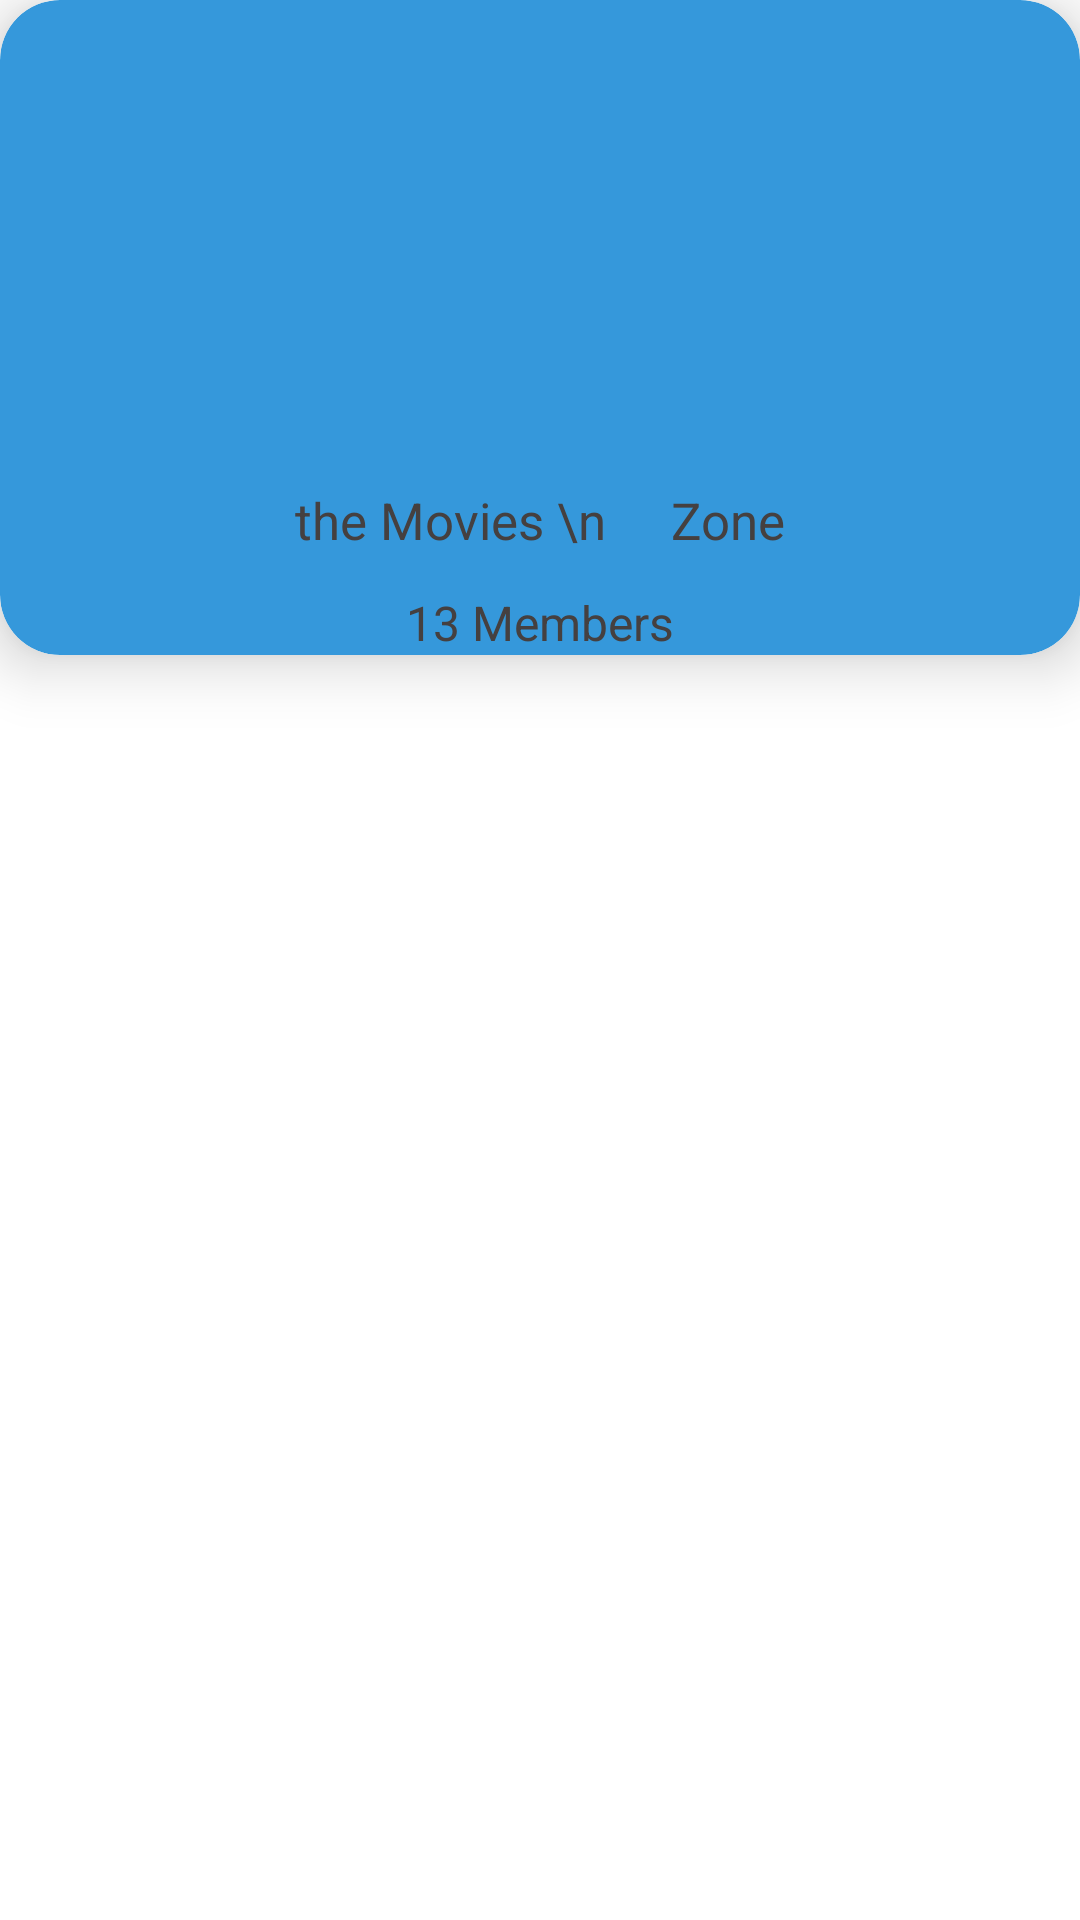

This screen was rendered from an Android layout file. Write that file and the resources it references.
<!-- AndroidManifest.xml: application theme noActionbar -->
<!-- res/layout/single_room_design.xml -->
<?xml version="1.0" encoding="utf-8"?>
<layout xmlns:android="http://schemas.android.com/apk/res/android"
    xmlns:app="http://schemas.android.com/apk/res-auto">

    <data>

    </data>

    <androidx.constraintlayout.widget.ConstraintLayout
        android:layout_width="match_parent"
        android:layout_height="wrap_content"
        android:layout_margin="10dp">

        <androidx.cardview.widget.CardView
            android:layout_width="match_parent"
            android:layout_height="wrap_content"
            android:padding="15dp"
            app:cardCornerRadius="20dp"
            app:cardElevation="12dp"
            app:layout_constraintTop_toTopOf="parent"
            app:layout_constraintStart_toStartOf="parent">

            <androidx.constraintlayout.widget.ConstraintLayout
                android:layout_width="match_parent"
                android:layout_height="match_parent"
                android:background="@drawable/roundedbg">

                <ImageView
                    android:layout_width="120dp"
                    android:layout_height="150dp"
                    android:src="@drawable/movies"
                    app:layout_constraintTop_toTopOf="parent"
                    app:layout_constraintStart_toStartOf="parent"
                    app:layout_constraintEnd_toEndOf="parent"
                    android:id="@+id/icon" />

                <TextView
                    android:layout_width="wrap_content"
                    android:layout_height="wrap_content"
                    app:layout_constraintTop_toBottomOf="@id/icon"
                    android:layout_marginTop="12dp"
                    android:id="@+id/roomname"
                    app:layout_constraintStart_toStartOf="parent"
                    app:layout_constraintEnd_toEndOf="parent"
                    android:text="the Movies \n     Zone"
                    android:textColor="#454040"
                    android:textSize="17sp" />

                <TextView
                    android:layout_width="wrap_content"
                    android:layout_height="wrap_content"
                    app:layout_constraintTop_toBottomOf="@id/roomname"
                    android:layout_marginTop="12dp"
                    android:layout_marginBottom="7dp"
                    android:id="@+id/roommembers"
                    app:layout_constraintStart_toStartOf="parent"
                    app:layout_constraintEnd_toEndOf="parent"
                    android:text="13 Members"
                    android:textColor="#454040"
                    android:textSize="16sp" />
            </androidx.constraintlayout.widget.ConstraintLayout>


        </androidx.cardview.widget.CardView>

    </androidx.constraintlayout.widget.ConstraintLayout>
</layout>
<!-- resources referenced by this layout -->
<resources>
  <!-- drawable roundedbg (drawable) -->
  <?xml version="1.0" encoding="utf-8"?>
  <shape xmlns:android="http://schemas.android.com/apk/res/android">
      <solid android:color="@color/primary"></solid>
      <corners android:radius="20dp"></corners>
  
  </shape>
  <style name="noActionbar" parent="Theme.MaterialComponents.DayNight.DarkActionBar">
          <item name="windowActionBar"> false</item>
          <item name="windowNoTitle">true</item>
  
      </style>
  <color name="primary">#3598DB</color>
</resources>
